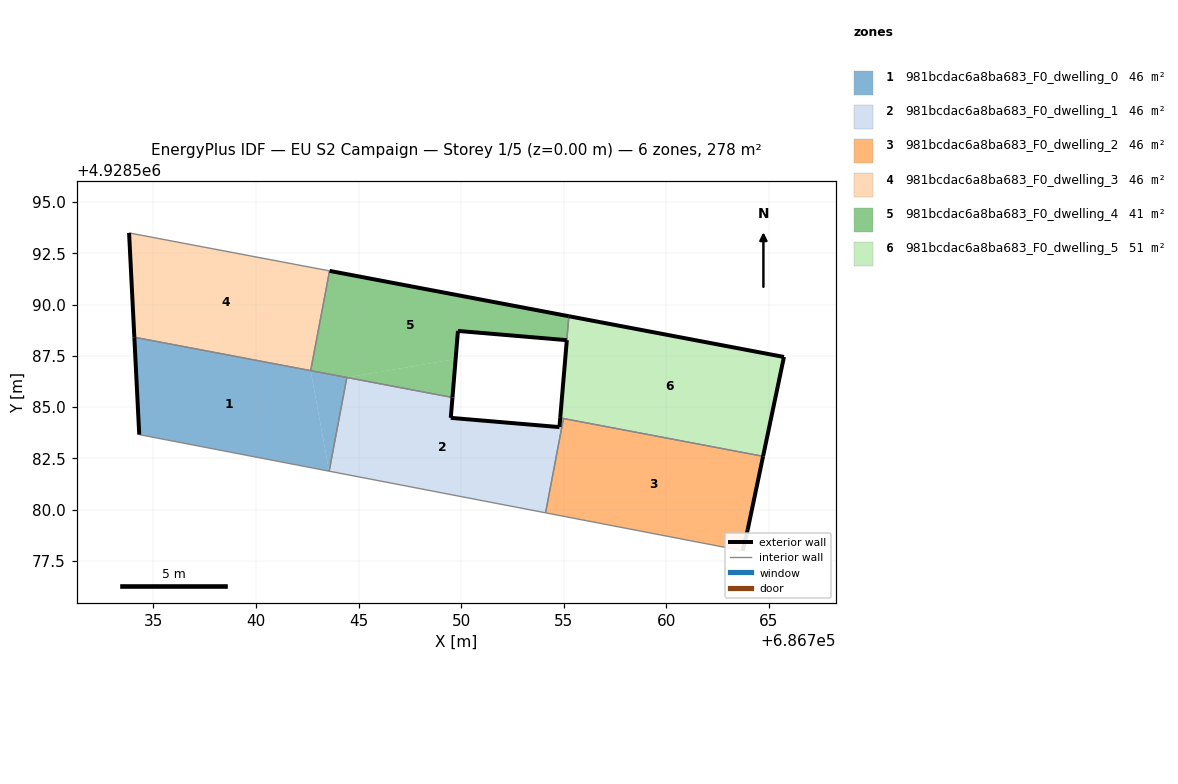
=== STOREY PLAN SPEC (per zone: floor XY polygon, exterior-wall plan segments, windows/doors) ===
zone 1: 981bcdac6a8ba683_F0_dwelling_0  (46.3 m²)
  floor: (686743.57, 4928581.87) (686742.67, 4928586.78) (686734.07, 4928588.41) (686734.30, 4928583.66)
  floor: (686743.57, 4928581.87) (686744.43, 4928586.44) (686742.67, 4928586.78)
  exterior wall: (686734.31, 4928583.66) – (686734.07, 4928588.41)  [4.8 m]
  interior walls: 4
zone 2: 981bcdac6a8ba683_F0_dwelling_1  (46.3 m²)
  floor: (686754.12, 4928579.84) (686754.99, 4928584.44) (686754.84, 4928584.47) (686754.80, 4928584.02) (686749.50, 4928584.47) (686749.58, 4928585.47) (686744.43, 4928586.44) (686743.57, 4928581.87)
  exterior wall: (686749.58, 4928585.47) – (686749.50, 4928584.47)  [1.0 m]
  exterior wall: (686749.50, 4928584.47) – (686754.80, 4928584.02)  [5.3 m]
  exterior wall: (686754.80, 4928584.02) – (686754.84, 4928584.47)  [0.4 m]
  interior walls: 5
zone 3: 981bcdac6a8ba683_F0_dwelling_2  (46.3 m²)
  floor: (686763.74, 4928577.99) (686763.98, 4928579.01) (686764.73, 4928582.60) (686754.99, 4928584.44) (686754.12, 4928579.84)
  exterior wall: (686764.73, 4928582.60) – (686763.98, 4928579.01)  [3.7 m]
  exterior wall: (686763.98, 4928579.01) – (686763.74, 4928577.99)  [1.0 m]
  interior walls: 3
zone 4: 981bcdac6a8ba683_F0_dwelling_3  (46.3 m²)
  floor: (686742.67, 4928586.78) (686743.59, 4928591.64) (686733.81, 4928593.49) (686734.07, 4928588.41)
  exterior wall: (686734.07, 4928588.41) – (686733.81, 4928593.49)  [5.1 m]
  interior walls: 3
zone 5: 981bcdac6a8ba683_F0_dwelling_4  (41.3 m²)
  floor: (686755.15, 4928588.26) (686755.25, 4928589.43) (686743.59, 4928591.64) (686742.67, 4928586.78) (686744.43, 4928586.44) (686749.74, 4928587.34) (686749.85, 4928588.71)
  floor: (686749.58, 4928585.47) (686749.74, 4928587.34) (686744.43, 4928586.44)
  exterior wall: (686743.59, 4928591.64) – (686755.25, 4928589.43)  [11.9 m]
  exterior wall: (686755.15, 4928588.26) – (686749.85, 4928588.71)  [5.3 m]
  exterior wall: (686749.85, 4928588.71) – (686749.58, 4928585.47)  [3.3 m]
  interior walls: 4
zone 6: 981bcdac6a8ba683_F0_dwelling_5  (51.4 m²)
  floor: (686764.73, 4928582.60) (686765.75, 4928587.44) (686755.26, 4928589.43) (686754.84, 4928584.47)
  exterior wall: (686755.26, 4928589.43) – (686765.75, 4928587.44)  [10.7 m]
  exterior wall: (686765.75, 4928587.44) – (686764.73, 4928582.60)  [5.0 m]
  exterior wall: (686754.84, 4928584.47) – (686755.16, 4928588.26)  [3.8 m]
  interior walls: 3

=== DERIVED (storey summary) ===
Building: EU S2 Campaign
Storey: 1 of 5  (floor level z = 0.00 m)
Storey gross floor area: 277.8 m²
Zones on this storey: 6
  - 981bcdac6a8ba683_F0_dwelling_0: floor 46.3 m²; exterior wall 4.8 m (14.3 m²); WWR 0.0%
  - 981bcdac6a8ba683_F0_dwelling_1: floor 46.3 m²; exterior wall 6.8 m (20.3 m²); WWR 0.0%
  - 981bcdac6a8ba683_F0_dwelling_2: floor 46.3 m²; exterior wall 4.7 m (14.1 m²); WWR 0.0%
  - 981bcdac6a8ba683_F0_dwelling_3: floor 46.3 m²; exterior wall 5.1 m (15.3 m²); WWR 0.0%
  - 981bcdac6a8ba683_F0_dwelling_4: floor 41.3 m²; exterior wall 20.5 m (61.4 m²); WWR 0.0%
  - 981bcdac6a8ba683_F0_dwelling_5: floor 51.4 m²; exterior wall 19.4 m (58.3 m²); WWR 0.0%
Zone adjacency (shared interzone walls):
  - 981bcdac6a8ba683_F0_dwelling_0 ↔ 981bcdac6a8ba683_F0_dwelling_1
  - 981bcdac6a8ba683_F0_dwelling_0 ↔ 981bcdac6a8ba683_F0_dwelling_3
  - 981bcdac6a8ba683_F0_dwelling_0 ↔ 981bcdac6a8ba683_F0_dwelling_4
  - 981bcdac6a8ba683_F0_dwelling_1 ↔ 981bcdac6a8ba683_F0_dwelling_2
  - 981bcdac6a8ba683_F0_dwelling_1 ↔ 981bcdac6a8ba683_F0_dwelling_4
  - 981bcdac6a8ba683_F0_dwelling_1 ↔ 981bcdac6a8ba683_F0_dwelling_5
  - 981bcdac6a8ba683_F0_dwelling_2 ↔ 981bcdac6a8ba683_F0_dwelling_5
  - 981bcdac6a8ba683_F0_dwelling_3 ↔ 981bcdac6a8ba683_F0_dwelling_4
  - 981bcdac6a8ba683_F0_dwelling_4 ↔ 981bcdac6a8ba683_F0_dwelling_5